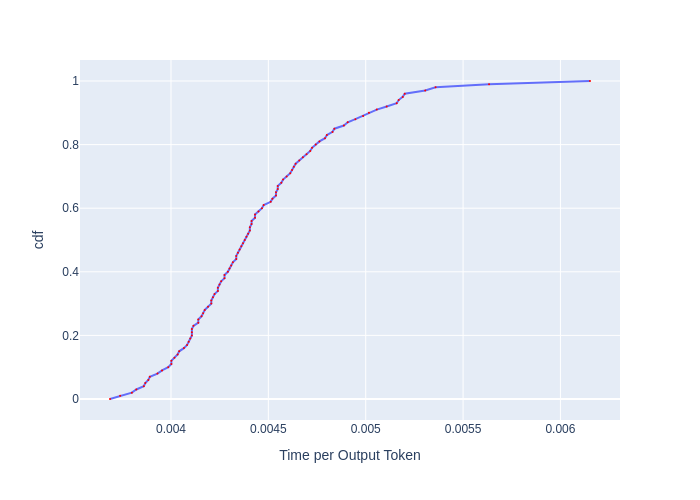

The file beside this chart, header and first rows:
, cdf, Time per Output Token
0, 0.0, 0.003687
1, 0.01, 0.003739
2, 0.02, 0.003799
3, 0.03, 0.003822
4, 0.04, 0.00386
5, 0.05, 0.003868
6, 0.06, 0.003884
7, 0.07, 0.003891
8, 0.08, 0.00393
9, 0.09, 0.003954
10, 0.1, 0.003986
11, 0.11, 0.004002
12, 0.12, 0.004002
13, 0.13, 0.004018
14, 0.14, 0.004034
15, 0.15, 0.004042
16, 0.16, 0.004066
17, 0.17, 0.004083
18, 0.18, 0.004091
19, 0.19, 0.004099
20, 0.2, 0.004107
21, 0.21, 0.004107
22, 0.22, 0.004107
23, 0.23, 0.004115
24, 0.24, 0.00414
25, 0.25, 0.00414
26, 0.26, 0.004157
27, 0.27, 0.004165
28, 0.28, 0.004173
29, 0.29, 0.00419
30, 0.3, 0.004207
31, 0.31, 0.004207
32, 0.32, 0.004215
33, 0.33, 0.004224
34, 0.34, 0.004241
35, 0.35, 0.004241
36, 0.36, 0.004249
37, 0.37, 0.004258
38, 0.38, 0.004275
39, 0.39, 0.004275
40, 0.4, 0.004292
41, 0.41, 0.004301
42, 0.42, 0.004309
43, 0.43, 0.004318
44, 0.44, 0.004335
45, 0.45, 0.004335
46, 0.46, 0.004344
47, 0.47, 0.004353
48, 0.48, 0.004361
49, 0.49, 0.00437
50, 0.5, 0.004379
51, 0.51, 0.004387
52, 0.52, 0.004396
53, 0.53, 0.004405
54, 0.54, 0.004405
55, 0.55, 0.004414
56, 0.56, 0.004414
57, 0.57, 0.004432
58, 0.58, 0.004432
59, 0.59, 0.004449
... 41 more rows
